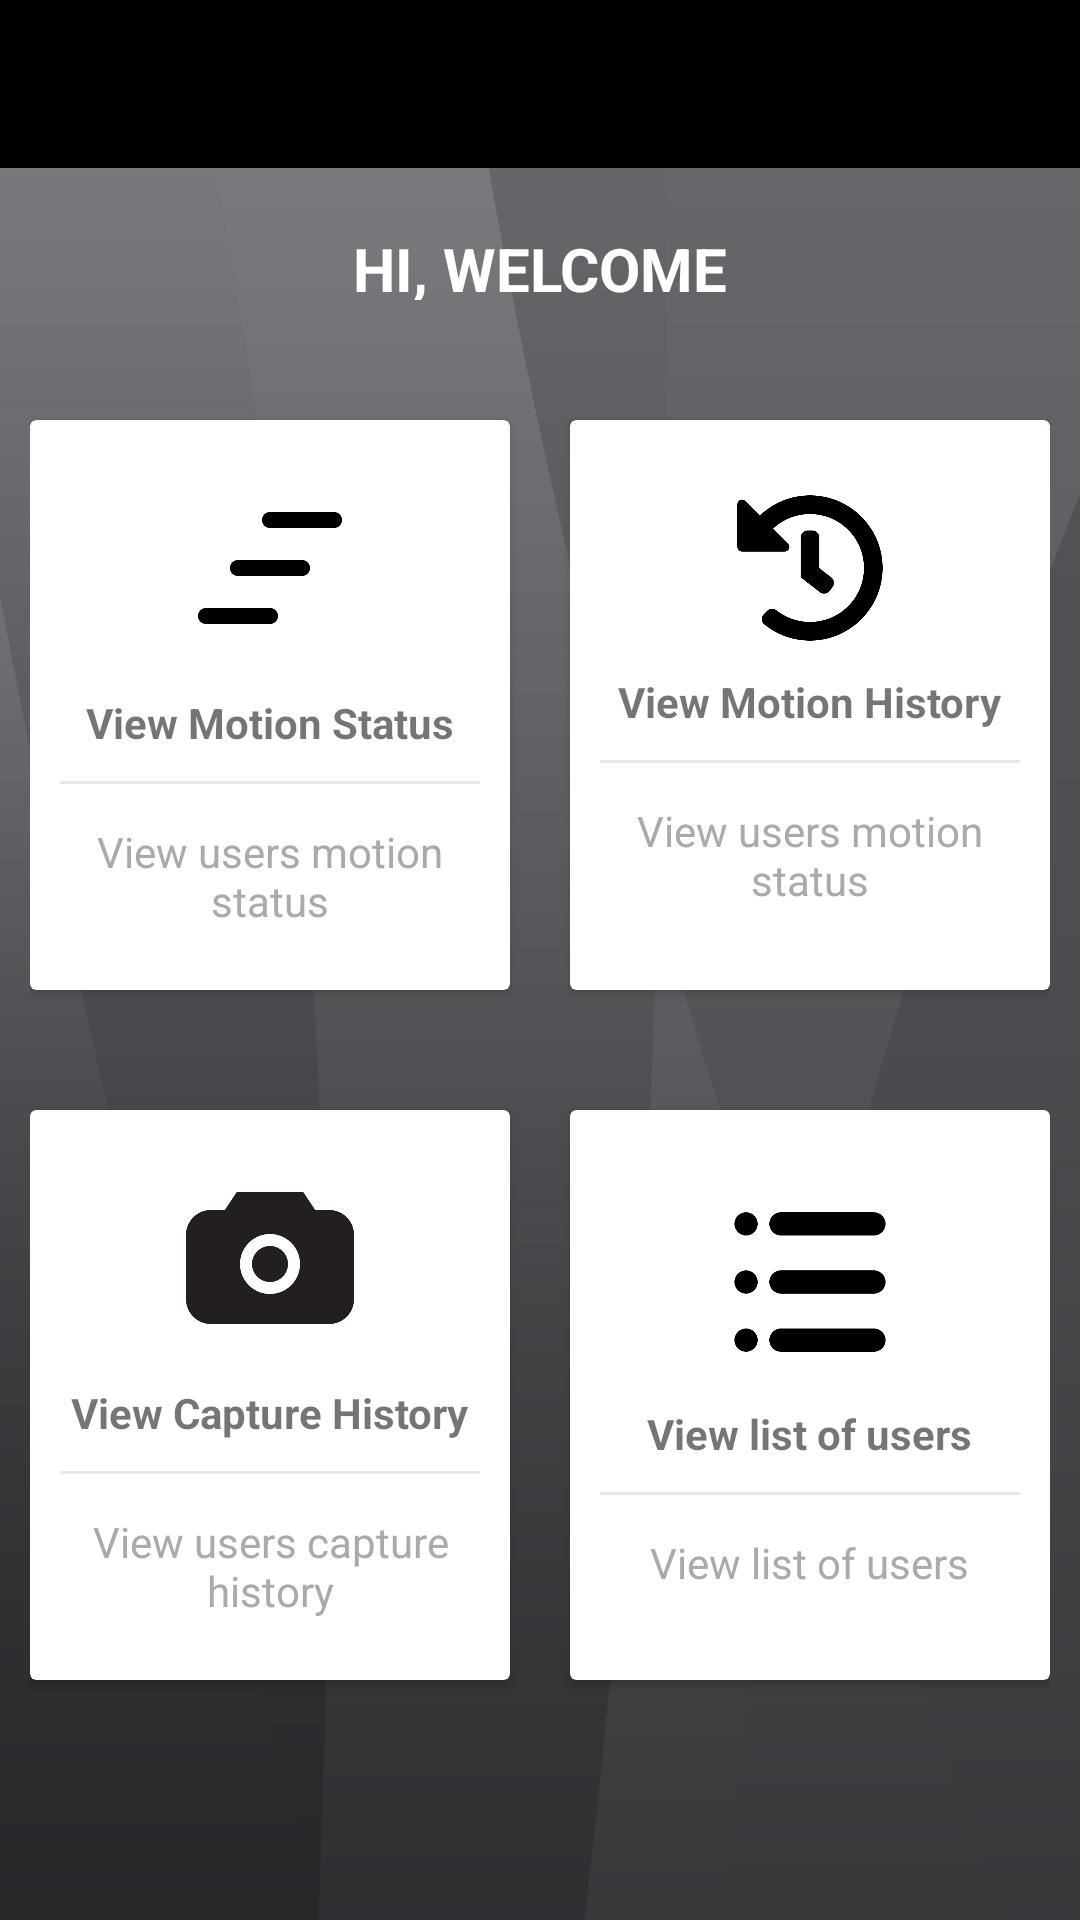

Produce the Android XML layout that renders to this screen, including the resource entries it uses.
<!-- AndroidManifest.xml: application theme AppTheme -->
<!-- res/layout/activity_admin_main.xml -->
<?xml version="1.0" encoding="utf-8"?>
<LinearLayout xmlns:android="http://schemas.android.com/apk/res/android"
    xmlns:tools="http://schemas.android.com/tools"
    android:layout_width="match_parent"
    android:layout_height="match_parent"
    android:background="@drawable/cc"
    android:orientation="vertical"
    tools:context=".MainAdminActivity">

    <include
        android:id="@+id/toolbar"
        layout="@layout/toolbar" />

    <TextView
        android:id="@+id/textView"
        android:layout_width="match_parent"
        android:layout_height="24dp"
        android:layout_margin="20dp"
        android:gravity="center"
        android:text="@string/hi_welcome"
        android:textColor="@android:color/white"
        android:textSize="20sp"
        android:textStyle="bold"
        tools:ignore="TextSizeCheck" />

    <LinearLayout
        android:layout_width="match_parent"
        android:layout_height="wrap_content"
        android:layout_margin="10dp"
        android:clipToPadding="false"
        android:gravity="center"
        android:orientation="horizontal">

        <androidx.cardview.widget.CardView
            android:id="@+id/D1a"
            android:layout_width="160dp"
            android:layout_height="190dp"
            android:layout_margin="10dp"
            android:clickable="true"
            android:focusable="true"
            android:foreground="?android:attr/selectableItemBackground"
            android:padding="3dp"
            tools:ignore="TextSizeCheck">

            <LinearLayout
                android:layout_width="match_parent"
                android:layout_height="match_parent"
                android:gravity="center"
                android:orientation="vertical">

                <ImageView
                    android:layout_width="64dp"
                    android:layout_height="64dp"
                    android:background="@drawable/motion"
                    android:contentDescription="TODO"
                    android:padding="10dp"
                    tools:ignore="ContentDescription,HardcodedText" />

                <TextView
                    android:layout_width="wrap_content"
                    android:layout_height="wrap_content"
                    android:layout_marginTop="10dp"
                    android:text="@string/view_motion_status"
                    android:textStyle="bold" />

                <View
                    android:layout_width="match_parent"
                    android:layout_height="1dp"
                    android:layout_margin="10dp"
                    android:background="#E8E8E8" />

                <TextView
                    android:layout_width="wrap_content"
                    android:layout_height="wrap_content"
                    android:gravity="center"
                    android:padding="3dp"
                    android:text="@string/view_users_motion_status"
                    android:textColor="@android:color/darker_gray"
                    tools:ignore="TextContrastCheck" />

            </LinearLayout>
        </androidx.cardview.widget.CardView>

        <androidx.cardview.widget.CardView
            android:id="@+id/D2a"
            android:layout_width="160dp"
            android:layout_height="190dp"
            android:layout_margin="10dp"
            android:clickable="true"
            android:focusable="true"
            android:foreground="?android:attr/selectableItemBackground"
            tools:ignore="TextSizeCheck">

            <LinearLayout
                android:layout_width="match_parent"
                android:layout_height="match_parent"
                android:gravity="center"
                android:orientation="vertical">

                <ImageView
                    android:layout_width="50dp"
                    android:layout_height="50dp"
                    android:background="@drawable/history"
                    android:contentDescription="TODO"
                    android:padding="10dp"
                    tools:ignore="ContentDescription,HardcodedText" />

                <TextView
                    android:layout_width="wrap_content"
                    android:layout_height="wrap_content"
                    android:layout_marginTop="10dp"
                    android:text="@string/view_motion_history"
                    android:textStyle="bold" />

                <View
                    android:layout_width="match_parent"
                    android:layout_height="1dp"
                    android:layout_margin="10dp"
                    android:background="#E8E8E8" />

                <TextView
                    android:layout_width="wrap_content"
                    android:layout_height="wrap_content"
                    android:gravity="center"
                    android:padding="3dp"
                    android:text="@string/view_users_motion_status"
                    android:textColor="@android:color/darker_gray"
                    tools:ignore="TextContrastCheck" />

            </LinearLayout>
        </androidx.cardview.widget.CardView>

    </LinearLayout>

    <LinearLayout
        android:layout_width="match_parent"
        android:layout_height="wrap_content"
        android:layout_margin="10dp"
        android:clipToPadding="false"
        android:gravity="center"
        android:orientation="horizontal">

        <androidx.cardview.widget.CardView
            android:id="@+id/D3a"
            android:layout_width="160dp"
            android:layout_height="190dp"
            android:layout_margin="10dp"
            android:clickable="true"
            android:focusable="true"
            android:foreground="?android:attr/selectableItemBackground"
            tools:ignore="TextSizeCheck">

            <LinearLayout
                android:layout_width="match_parent"
                android:layout_height="match_parent"
                android:gravity="center"
                android:orientation="vertical">

                <ImageView
                    android:layout_width="64dp"
                    android:layout_height="64dp"
                    android:background="@drawable/capture"
                    android:contentDescription="TODO"
                    android:padding="10dp"
                    tools:ignore="ContentDescription,HardcodedText" />

                <TextView
                    android:layout_width="wrap_content"
                    android:layout_height="wrap_content"
                    android:layout_marginTop="10dp"
                    android:text="@string/view_capture_history"
                    android:textStyle="bold" />

                <View
                    android:layout_width="match_parent"
                    android:layout_height="1dp"
                    android:layout_margin="10dp"
                    android:background="#E8E8E8" />

                <TextView
                    android:layout_width="wrap_content"
                    android:layout_height="wrap_content"
                    android:gravity="center"
                    android:padding="3dp"
                    android:text="@string/view_users_capture_history"
                    android:textColor="@android:color/darker_gray"
                    tools:ignore="TextContrastCheck" />

            </LinearLayout>
        </androidx.cardview.widget.CardView>

        <androidx.cardview.widget.CardView
            android:id="@+id/D4a"
            android:layout_width="160dp"
            android:layout_height="190dp"
            android:layout_margin="10dp"
            android:clickable="true"
            android:focusable="true"
            android:foreground="?android:attr/selectableItemBackground"
            tools:ignore="TextSizeCheck">

            <LinearLayout
                android:layout_width="match_parent"
                android:layout_height="match_parent"
                android:gravity="center"
                android:orientation="vertical">

                <ImageView
                    android:layout_width="62dp"
                    android:layout_height="62dp"
                    android:background="@drawable/list"
                    android:contentDescription="TODO"
                    android:padding="10dp"
                    tools:ignore="ContentDescription,HardcodedText" />

                <TextView
                    android:layout_width="wrap_content"
                    android:layout_height="wrap_content"
                    android:layout_marginTop="10dp"
                    android:text="@string/view_list_of_users"
                    android:textStyle="bold" />

                <View
                    android:layout_width="match_parent"
                    android:layout_height="1dp"
                    android:layout_margin="10dp"
                    android:background="#E8E8E8" />

                <TextView
                    android:layout_width="wrap_content"
                    android:layout_height="wrap_content"
                    android:gravity="center"
                    android:padding="3dp"
                    android:text="@string/view_list_of_users"
                    android:textColor="@android:color/darker_gray"
                    tools:ignore="TextContrastCheck" />

            </LinearLayout>
        </androidx.cardview.widget.CardView>

    </LinearLayout>
</LinearLayout>
<!-- res/layout/toolbar.xml (included above) -->
<?xml version="1.0" encoding="utf-8"?>
<androidx.appcompat.widget.Toolbar xmlns:android="http://schemas.android.com/apk/res/android"
    android:layout_width="match_parent"
    android:layout_height="wrap_content"
    android:background="#000000"
    android:minHeight="?attr/actionBarSize"
    android:theme="@style/ThemeOverlay.AppCompat.Dark">


</androidx.appcompat.widget.Toolbar>
<!-- resources referenced by this layout -->
<resources>
  <!-- drawable capture: png bitmap (drawable, 10101 bytes) -->
  <!-- drawable cc: png bitmap (drawable, 21980 bytes) -->
  <!-- drawable history: png bitmap (drawable, 13026 bytes) -->
  <!-- drawable list: png bitmap (drawable, 5882 bytes) -->
  <!-- drawable motion: png bitmap (drawable, 2806 bytes) -->
  <string name="hi_welcome">HI, WELCOME</string>
  <string name="view_capture_history">View Capture History</string>
  <string name="view_list_of_users">View list of users</string>
  <string name="view_motion_history">View Motion History</string>
  <string name="view_motion_status">View Motion Status</string>
  <string name="view_users_capture_history">View users capture history</string>
  <string name="view_users_motion_status">View users motion status</string>
  <style name="AppTheme" parent="Theme.AppCompat.Light.NoActionBar">
          
          <item name="colorPrimaryDark">@color/colorPrimaryDark</item>
  
      </style>
  <color name="colorPrimaryDark">#3262C4</color>
</resources>
